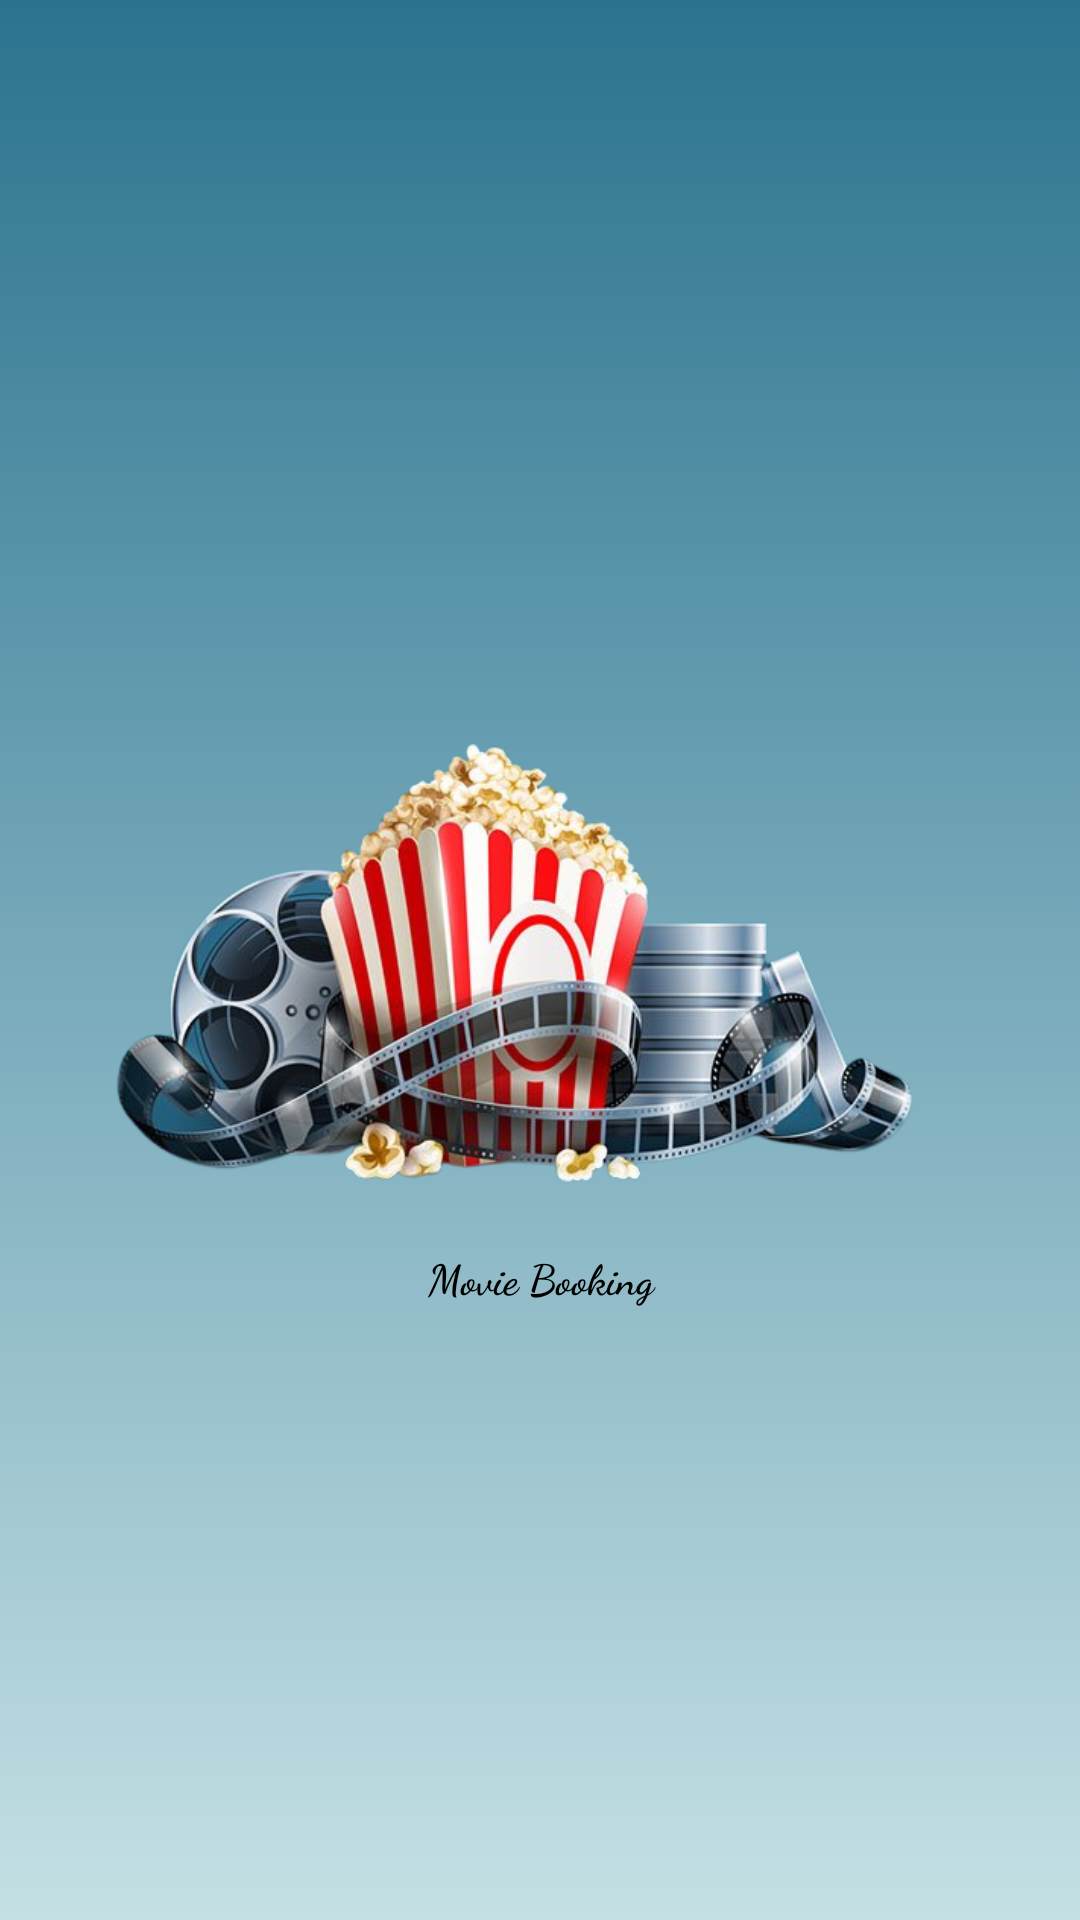

Write the Android layout XML for this screen, with the resource values it uses.
<!-- AndroidManifest.xml: application theme Theme.MovieBooking -->
<!-- res/layout/activity_main.xml -->
<?xml version="1.0" encoding="utf-8"?>
<androidx.constraintlayout.widget.ConstraintLayout xmlns:android="http://schemas.android.com/apk/res/android"
    xmlns:app="http://schemas.android.com/apk/res-auto"
    xmlns:tools="http://schemas.android.com/tools"
    android:layout_width="match_parent"
    android:layout_height="match_parent"
    android:background="@drawable/gradient_color"
    tools:context=".activities.MainActivity">

    <androidx.appcompat.widget.AppCompatImageView
        android:id="@+id/splashScreenImage"
        android:layout_width="0dp"
        android:layout_height="0dp"
        android:src="@drawable/app_logo"
        app:layout_constraintBottom_toBottomOf="parent"
        app:layout_constraintHeight_percent="0.3"
        app:layout_constraintLeft_toLeftOf="parent"
        app:layout_constraintRight_toRightOf="parent"
        app:layout_constraintTop_toTopOf="parent"
        app:layout_constraintWidth_percent="0.9" />

    <androidx.appcompat.widget.AppCompatTextView
        android:id="@+id/tvAppTitle"
        android:layout_width="0dp"
        android:layout_height="wrap_content"
        android:gravity="center"
        android:text="@string/movie_booking"
        android:textColor="@color/black"
        android:textSize="@dimen/_25ssp"
        android:textStyle="bold"
        app:fontFamily="cursive"
        app:layout_constraintEnd_toEndOf="parent"
        app:layout_constraintStart_toStartOf="parent"
        app:layout_constraintTop_toBottomOf="@id/splashScreenImage" />

</androidx.constraintlayout.widget.ConstraintLayout>
<!-- resources referenced by this layout -->
<resources>
  <color name="black">#FF000000</color>
  <!-- drawable app_logo: png bitmap (drawable-v24, 232479 bytes) -->
  <!-- drawable gradient_color (drawable) -->
  <?xml version="1.0" encoding="utf-8"?>
  <shape xmlns:android="http://schemas.android.com/apk/res/android"
      android:shape="rectangle">
      <gradient
          android:type="linear"
          android:startColor="@color/color_first"
          android:endColor="@color/color_second"
          android:angle="270"
          />
  </shape>
  <string name="movie_booking">Movie Booking</string>
  <style name="Theme.MovieBooking" parent="Theme.MaterialComponents.DayNight.DarkActionBar">
          
          <item name="colorPrimary">@color/purple_500</item>
          <item name="colorPrimaryVariant">@color/purple_700</item>
          <item name="colorOnPrimary">@color/white</item>
          
          <item name="colorSecondary">@color/teal_200</item>
          <item name="colorSecondaryVariant">@color/teal_700</item>
          <item name="colorOnSecondary">@color/black</item>
          
          <item name="android:statusBarColor" tools:targetApi="l">?attr/colorPrimaryVariant</item>
          
      </style>
  <color name="color_first">#2B738F</color>
  <color name="color_second"> #c4e0e5</color>
  <color name="purple_500">#FF6200EE</color>
  <color name="purple_700">#FF3700B3</color>
  <color name="white">#FFFFFFFF</color>
  <color name="teal_200">#FF03DAC5</color>
  <color name="teal_700">#FF018786</color>
</resources>
